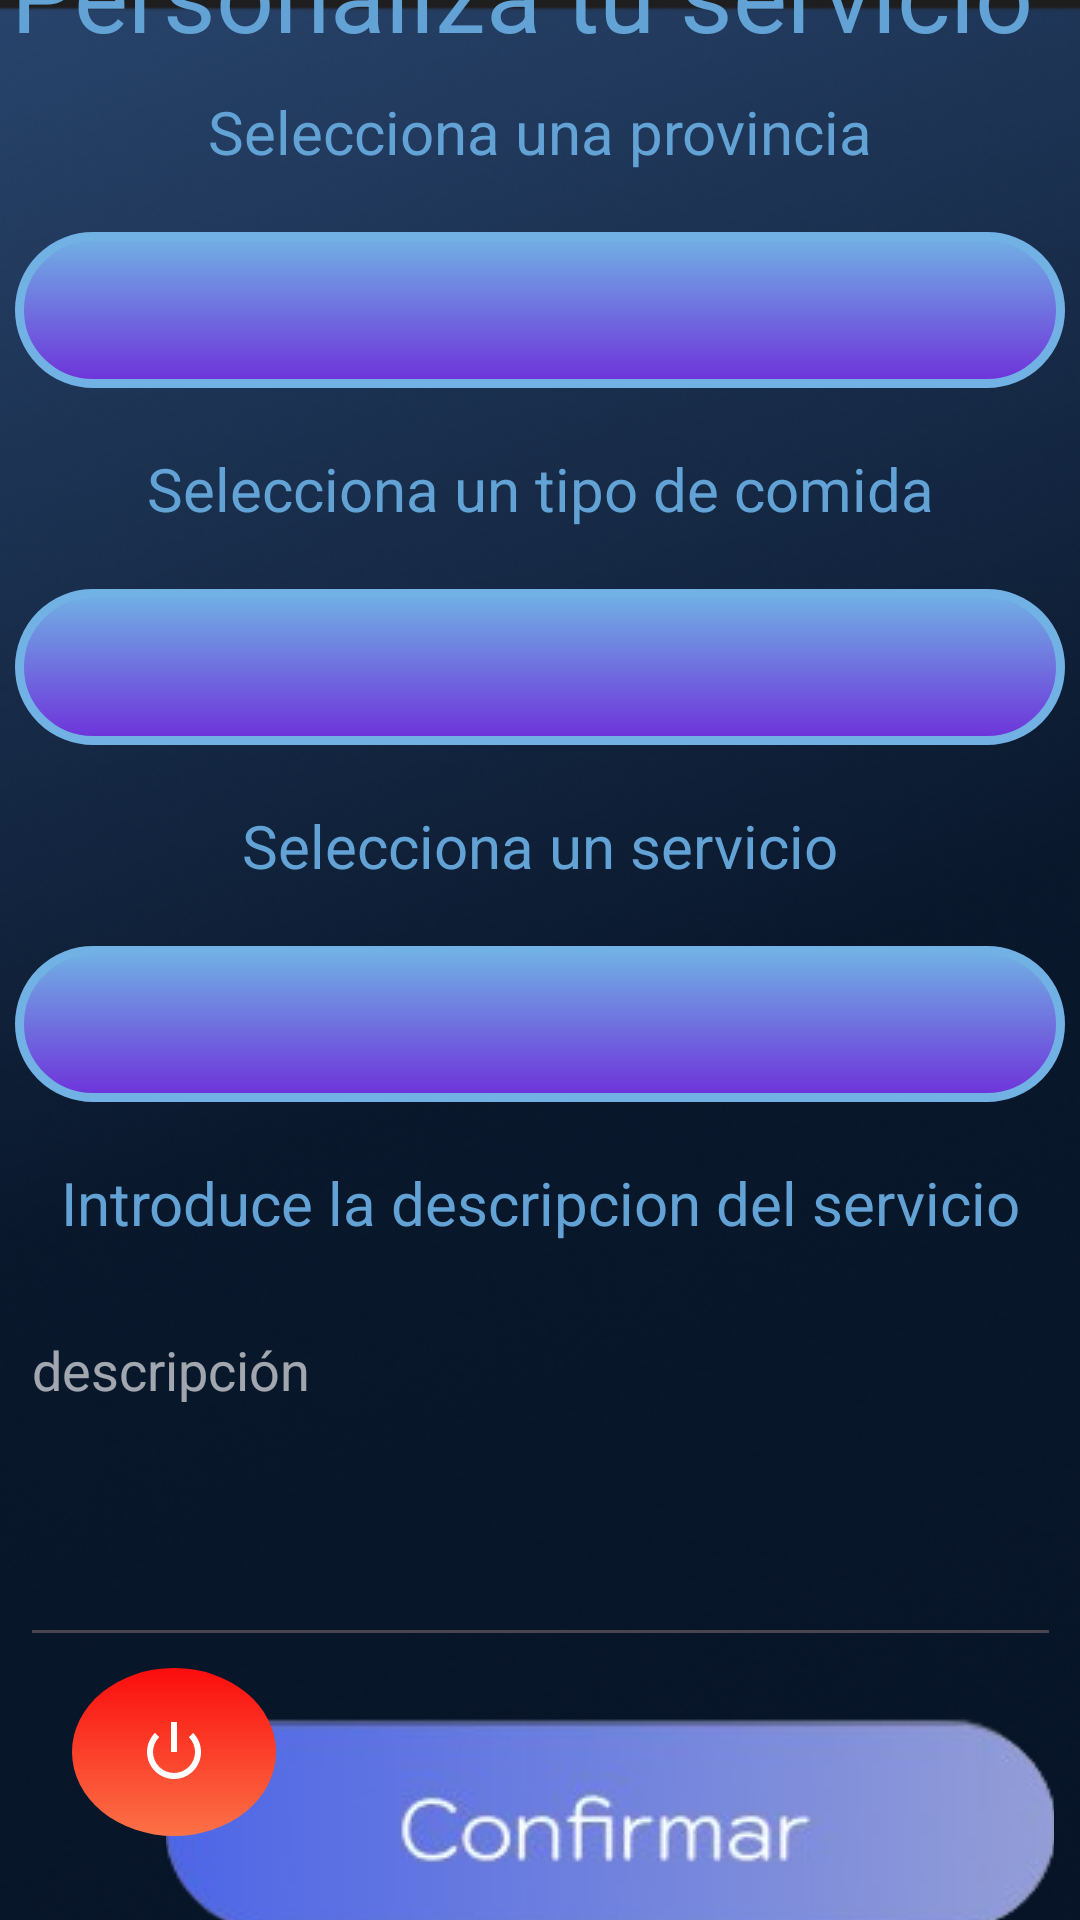

The Android layout XML behind this screen, and the referenced resources:
<!-- AndroidManifest.xml: application theme Theme.CHOOSECHEF -->
<!-- res/layout/activity_chef.xml -->
<?xml version="1.0" encoding="utf-8"?>
<androidx.constraintlayout.widget.ConstraintLayout xmlns:android="http://schemas.android.com/apk/res/android"
    xmlns:app="http://schemas.android.com/apk/res-auto"
    xmlns:tools="http://schemas.android.com/tools"
    android:layout_width="match_parent"
    android:layout_height="match_parent"
    android:background="@drawable/fondo1">


    <TextView
        android:id="@+id/txt_titulo"
        android:layout_width="wrap_content"
        android:layout_height="wrap_content"
        android:text="@string/introduce_servicio"
        android:textColor="@color/titulo"
        android:textSize="34sp"
        app:layout_constraintEnd_toEndOf="parent"
        app:layout_constraintHorizontal_bias="0.2"
        app:layout_constraintStart_toStartOf="parent"
        app:layout_constraintTop_toTopOf="parent"
        app:layout_constraintVertical_bias="0.52"
        app:layout_constraintBottom_toTopOf="@+id/txt_provincia"/>

    <TextView
        android:id="@+id/txt_provincia"
        android:layout_width="wrap_content"
        android:layout_height="wrap_content"
        android:layout_marginTop="10dp"
        android:layout_marginBottom="10dp"
        android:text="@string/selecciona_provincia"
        android:textColor="@color/titulo"
        android:textSize="20sp"
        app:layout_constraintEnd_toEndOf="parent"
        app:layout_constraintStart_toStartOf="parent"
        app:layout_constraintTop_toBottomOf="@+id/txt_titulo"
        app:layout_constraintBottom_toTopOf="@+id/spinner_provincias"
        app:layout_constraintVertical_bias="1.0"
        app:layout_constraintHorizontal_bias="0.50"
        tools:ignore="TextContrastCheck" />

    <Spinner
        android:id="@+id/spinner_provincias"
        android:layout_width="350dp"
        android:layout_height="52dp"
        android:layout_marginTop="10dp"
        android:layout_marginBottom="10dp"
        android:background="@drawable/fondo_spinner"
        android:dropDownSelector="@drawable/fondo_spinner"
        android:minHeight="48dp"
        android:popupBackground="@drawable/fondo_spinner"
        android:textColor="@color/black"
        app:layout_constraintEnd_toEndOf="parent"
        app:layout_constraintHorizontal_bias="0.50"
        app:layout_constraintStart_toStartOf="parent"
        app:layout_constraintTop_toBottomOf="@+id/txt_provincia"
        app:layout_constraintBottom_toTopOf="@+id/txt_tipo_comida"/>

    <TextView
        android:id="@+id/txt_tipo_comida"
        android:layout_width="wrap_content"
        android:layout_height="wrap_content"
        android:layout_marginTop="10dp"
        android:layout_marginBottom="10dp"
        android:text="@string/selecciona_comida"
        android:textColor="@color/titulo"
        android:textSize="20sp"
        app:layout_constraintEnd_toEndOf="parent"
        app:layout_constraintHorizontal_bias="0.50"
        app:layout_constraintStart_toStartOf="parent"
        app:layout_constraintTop_toBottomOf="@+id/spinner_provincias"
        app:layout_constraintBottom_toTopOf="@+id/spinner_tipo_comida"
        tools:ignore="TextContrastCheck" />

    <Spinner
        android:id="@+id/spinner_tipo_comida"
        android:layout_width="350dp"
        android:layout_height="52dp"
        android:layout_marginTop="10dp"
        android:layout_marginBottom="10dp"
        android:background="@drawable/fondo_spinner"
        android:dropDownSelector="@drawable/fondo_spinner"
        android:minHeight="48dp"
        android:popupBackground="@drawable/fondo_spinner"
        android:textColor="@color/black"
        app:layout_constraintEnd_toEndOf="parent"
        app:layout_constraintHorizontal_bias="0.50"
        app:layout_constraintStart_toStartOf="parent"
        app:layout_constraintTop_toBottomOf="@+id/txt_tipo_comida"
        app:layout_constraintBottom_toTopOf="@+id/txt_servicio"/>

    <TextView
        android:id="@+id/txt_servicio"
        android:layout_width="wrap_content"
        android:layout_height="wrap_content"
        android:layout_marginTop="10dp"
        android:layout_marginBottom="10dp"
        android:text="@string/selecciona_servicio"
        android:textColor="@color/titulo"
        android:textSize="20sp"
        app:layout_constraintEnd_toEndOf="parent"
        app:layout_constraintHorizontal_bias="0.50"
        app:layout_constraintStart_toStartOf="parent"
        app:layout_constraintTop_toBottomOf="@+id/spinner_tipo_comida"
        app:layout_constraintBottom_toTopOf="@+id/spinner_servicios"
        tools:ignore="TextContrastCheck" />

    <Spinner
        android:id="@+id/spinner_servicios"
        android:layout_width="350dp"
        android:layout_height="52dp"
        android:layout_marginTop="10dp"
        android:layout_marginBottom="10dp"
        android:background="@drawable/fondo_spinner"
        android:dropDownSelector="@drawable/fondo_spinner"
        android:minHeight="48dp"
        android:popupBackground="@drawable/fondo_spinner"
        android:textColor="@color/black"
        app:layout_constraintEnd_toEndOf="parent"
        app:layout_constraintHorizontal_bias="0.50"
        app:layout_constraintStart_toStartOf="parent"
        app:layout_constraintTop_toBottomOf="@+id/txt_servicio"
        app:layout_constraintBottom_toTopOf="@+id/txt_descripcion"/>

    <TextView
        android:id="@+id/txt_descripcion"
        android:layout_width="wrap_content"
        android:layout_height="wrap_content"
        android:layout_marginTop="10dp"
        android:layout_marginBottom="10dp"
        android:text="@string/introduce_descr_servicio"
        android:textColor="@color/titulo"
        android:textSize="20sp"
        app:layout_constraintEnd_toEndOf="parent"
        app:layout_constraintHorizontal_bias="0.50"
        app:layout_constraintStart_toStartOf="parent"
        app:layout_constraintTop_toBottomOf="@+id/spinner_servicios"
        app:layout_constraintBottom_toTopOf="@+id/edt_descripcion_servicio"
        tools:ignore="TextContrastCheck" />

    <EditText
        android:id="@+id/edt_descripcion_servicio"
        android:layout_width="347dp"
        android:layout_height="118dp"
        android:layout_marginTop="10dp"
        android:layout_marginBottom="10dp"
        android:editable="true"
        android:ems="10"
        android:enabled="true"
        android:gravity="start|top"
        android:hint="@string/descripcion"
        android:inputType="textMultiLine"
        android:textColor="@color/white"
        android:textColorHint="@color/hint"
        app:layout_constraintBottom_toTopOf="@+id/ibtn_confirmar"
        app:layout_constraintEnd_toEndOf="parent"
        app:layout_constraintStart_toStartOf="parent"
        app:layout_constraintTop_toBottomOf="@+id/txt_descripcion"
        android:autofillHints=""
        tools:ignore="Deprecated" />

    <ImageButton
        android:id="@+id/ibtn_confirmar"
        android:layout_width="296dp"
        android:layout_height="73dp"
        android:layout_marginTop="10dp"
        android:layout_marginBottom="20dp"
        android:background="@drawable/fondo_boton"
        android:contentDescription="@string/boton_confirmar"
        android:onClick="confirmarServicio"
        app:layout_constraintBottom_toBottomOf="parent"
        app:layout_constraintEnd_toEndOf="parent"
        app:layout_constraintHorizontal_bias="0.865"
        app:layout_constraintStart_toStartOf="parent"
        app:layout_constraintTop_toBottomOf="@+id/edt_descripcion_servicio"
        app:layout_constraintVertical_bias="0.508"
        app:srcCompat="@drawable/boton_confirmar"
        tools:ignore="ImageContrastCheck" />

    <ImageButton
        android:id="@+id/btn_logout_user"
        android:layout_width="68dp"
        android:layout_height="56dp"
        android:layout_marginStart="24dp"
        android:layout_marginTop="61dp"
        android:layout_marginEnd="319dp"
        android:layout_marginBottom="28dp"
        android:background="@drawable/fondo_boton_redondo_logout"
        android:contentDescription="@string/boton_modperfil"
        android:onClick="logout"
        android:tintMode="src_in"
        app:layout_constraintBottom_toBottomOf="parent"
        app:layout_constraintEnd_toEndOf="parent"
        app:layout_constraintHorizontal_bias="0.0"
        app:layout_constraintStart_toStartOf="parent"
        app:layout_constraintTop_toBottomOf="@+id/ibtn_confirmar"
        app:layout_constraintVertical_bias="1.0"
        app:srcCompat="@android:drawable/ic_lock_power_off"
        app:tint="@color/white"
        tools:ignore="ImageContrastCheck" />

</androidx.constraintlayout.widget.ConstraintLayout>
<!-- resources referenced by this layout -->
<resources>
  <color name="black">#FF000000</color>
  <color name="hint">#9FFFFFFF</color>
  <color name="titulo">#62A2D5</color>
  <color name="white">#FFFFFFFF</color>
  <!-- drawable boton_confirmar: png bitmap (drawable, 20202 bytes) -->
  <!-- drawable fondo1: png bitmap (drawable, 138630 bytes) -->
  <!-- drawable fondo_boton: png bitmap (drawable, 12963 bytes) -->
  <!-- drawable fondo_boton_redondo_logout (drawable) -->
  <?xml version="1.0" encoding="utf-8"?>
  <shape xmlns:android="http://schemas.android.com/apk/res/android"
      android:shape="oval">
      <gradient android:angle="40" android:startColor="@color/rojo" android:endColor="@color/naraja"/>
      <size android:height="100dp" android:width="100dp"/>
      <corners android:radius="50dp"/>
  
  </shape>
  <!-- drawable fondo_spinner (drawable) -->
  <?xml version="1.0" encoding="utf-8"?>
  <selector xmlns:android="http://schemas.android.com/apk/res/android">
      <item>
          <layer-list>
              <item>
                  <shape>
                      <gradient android:angle="40" android:startColor="@color/azul" android:endColor="@color/lila"/>
                      <stroke android:width="3dp" android:color="@color/azul"/>
                      <padding android:bottom="1dp" android:left="1dp" android:right="1dp" android:top="1dp"/>
                      <corners android:radius="30dp"/>
                  </shape>
              </item>
          </layer-list>
      </item>
  
  </selector>
  <string name="boton_confirmar">boton confirmar</string>
  <string name="boton_modperfil">boton_modPerfil</string>
  <string name="descripcion">descripción</string>
  <string name="introduce_descr_servicio">Introduce la descripcion del servicio</string>
  <string name="introduce_servicio">Personaliza tu servicio</string>
  <string name="selecciona_comida">Selecciona un tipo de comida</string>
  <string name="selecciona_provincia">Selecciona una provincia</string>
  <string name="selecciona_servicio">Selecciona un servicio</string>
  <style name="Theme.CHOOSECHEF" parent="Base.Theme.CHOOSECHEF" />
  <color name="rojo">#FB0D0D</color>
  <color name="naraja">#FB7247</color>
  <color name="azul">#71B1E4</color>
  <color name="lila">#6E31DA</color>
  <style name="Base.Theme.CHOOSECHEF" parent="Theme.Material3.DayNight.NoActionBar">
          
          
      </style>
</resources>
